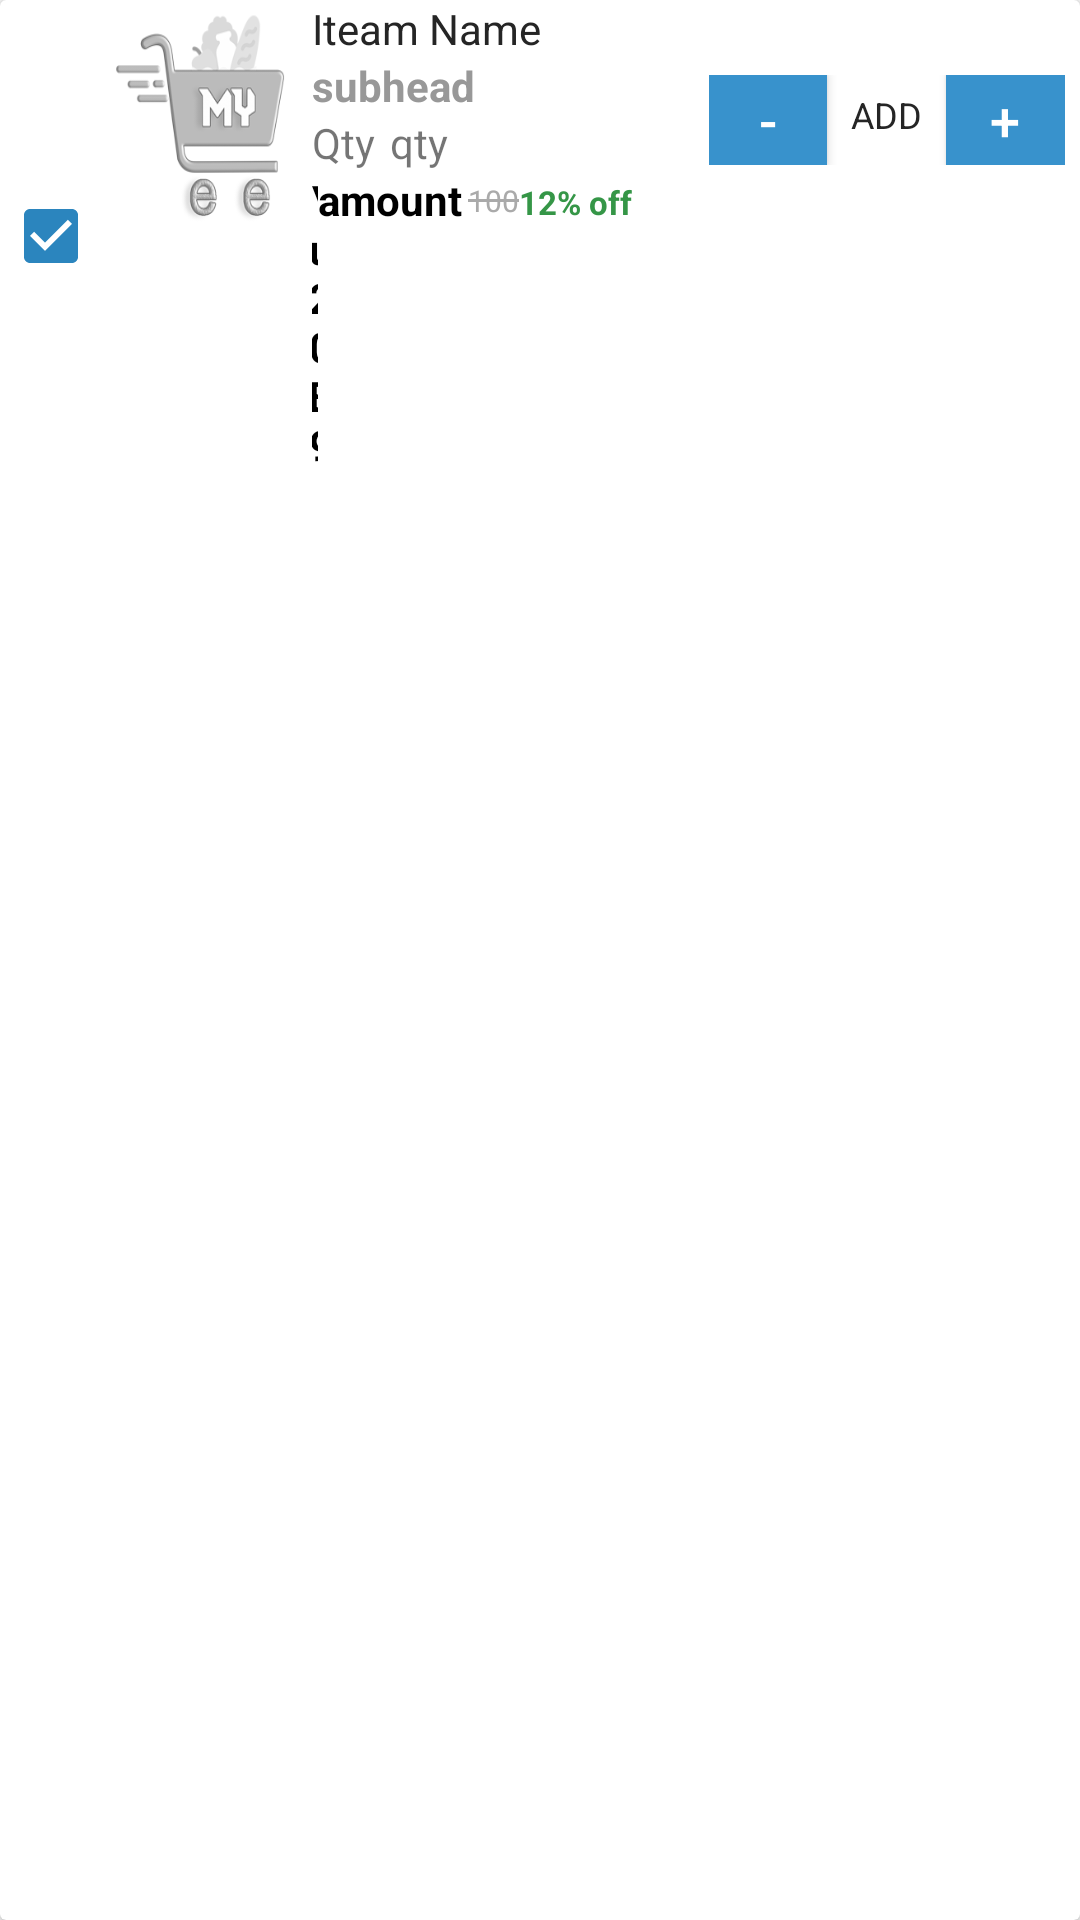

Produce the Android XML layout that renders to this screen, including the resource entries it uses.
<!-- AndroidManifest.xml: application theme AppTheme -->
<!-- res/layout/cart_retrive_design.xml -->
<?xml version="1.0" encoding="utf-8"?>
<androidx.cardview.widget.CardView xmlns:android="http://schemas.android.com/apk/res/android"
    android:layout_width="match_parent"
    android:layout_height="wrap_content"
    xmlns:app="http://schemas.android.com/apk/res-auto"
    android:layout_marginTop="1dp"
    android:layout_marginBottom="1dp"
    android:background="@color/white"
    android:visibility="visible"
    android:id="@+id/cart_parent_card">
    <LinearLayout
        android:layout_width="match_parent"
        android:layout_height="wrap_content"
        android:orientation="vertical"
        android:id="@+id/cart_parent_lin"
        >

        <LinearLayout
            android:layout_width="match_parent"
            android:layout_height="wrap_content"
            android:weightSum="1"
            android:orientation="horizontal"
            android:visibility="visible"

            >

            <CheckBox
                android:id="@+id/cart_checkbox"
                android:layout_width="wrap_content"
                android:layout_height="match_parent"

                android:layout_margin="1dp"
                android:checked="true"

                />
            <ImageView
                android:id="@+id/cart_pic_img"
                android:layout_width="0dp"
                android:layout_height="80dp"
                android:layout_weight=".2"
                android:paddingStart="2dp"
                android:paddingTop="2dp"
                android:paddingEnd="1dp"
                android:paddingBottom="2dp"
                android:src="@drawable/banana"
                android:scaleType="fitXY"
                />

            <LinearLayout
                android:layout_width="0dp"
                android:layout_height="wrap_content"
                android:layout_weight=".4"
                android:orientation="vertical">

                <TextView
                    android:id="@+id/cart_name_txt"
                    android:layout_width="match_parent"
                    android:layout_height="wrap_content"
                    android:paddingStart="5dp"
                    android:text="Iteam Name"
                    android:textColor="@color/deepgray" />

                <TextView
                    android:id="@+id/cart_subhead_txt"
                    android:layout_width="match_parent"
                    android:layout_height="wrap_content"
                    android:paddingStart="5dp"
                    android:text="subhead"
                    android:textColor="@color/lightgray"
                    android:textStyle="bold" />

                <LinearLayout
                    android:layout_width="match_parent"
                    android:layout_height="wrap_content"
                    android:orientation="horizontal"
                    android:weightSum="1">

                    <TextView
                        android:layout_width="0dp"
                        android:layout_height="wrap_content"
                        android:layout_weight=".2"
                        android:paddingStart="5dp"
                        android:text="Qty" />

                    <TextView
                        android:id="@+id/cart_qty_txt"
                        android:layout_width="0dp"
                        android:layout_height="wrap_content"
                        android:layout_weight=".8"
                        android:paddingStart="5dp"
                        android:text="qty"
                        android:textAlignment="textStart" />
                </LinearLayout>

                <LinearLayout
                    android:layout_width="match_parent"
                    android:layout_height="wrap_content"
                    android:baselineAligned="false"
                    android:orientation="horizontal"
                    android:paddingStart="5dp"
                    android:weightSum="1">

                    <TextView
                        android:layout_width="0dp"
                        android:layout_height="wrap_content"
                        android:layout_weight=".1"
                        android:text="\u20B9"
                        android:textAlignment="center"
                        android:textColor="@android:color/black"
                        android:textStyle="bold" />

                    <TextView
                        android:id="@+id/cart_price_txt"
                        android:layout_width="wrap_content"
                        android:layout_height="wrap_content"
                        android:paddingEnd="2dp"
                        android:text="amount"
                        android:textAlignment="textStart"
                        android:textColor="@android:color/black"
                        android:textStyle="bold" />

                    <RelativeLayout
                        android:layout_width="wrap_content"
                        android:layout_height="wrap_content"
                        android:layout_marginTop="3dp"
                        android:layout_marginBottom="2dp">

                        <TextView
                            android:id="@+id/text_view_original_cash_amount"
                            android:layout_width="wrap_content"
                            android:layout_height="wrap_content"
                            android:gravity="start"
                            android:paddingTop="0dp"
                            android:text="100"
                            android:textColor="@android:color/darker_gray"
                            android:textSize="10sp" />

                        <View
                            android:layout_width="wrap_content"
                            android:layout_height="1dp"
                            android:layout_alignStart="@id/text_view_original_cash_amount"
                            android:layout_alignEnd="@id/text_view_original_cash_amount"
                            android:layout_centerVertical="true"
                            android:background="@android:color/darker_gray" />
                    </RelativeLayout>

                    <TextView
                        android:id="@+id/txt_discount_percentage"
                        android:layout_width="wrap_content"
                        android:layout_height="wrap_content"
                        android:layout_gravity="start"
                        android:layout_marginBottom="2dp"
                        android:paddingTop="3dp"
                        android:text="12% off"
                        android:textColor="#359647"
                        android:textSize="11sp"
                        android:textStyle="bold" />
                </LinearLayout>


            </LinearLayout>

            <LinearLayout
                android:layout_width="0dp"
                android:layout_height="wrap_content"
                android:layout_weight=".4"
                android:paddingStart="2dp"
                android:paddingTop="0dp"
                android:paddingEnd="3dp"
                android:orientation="vertical"
                >
                <LinearLayout
                    android:layout_width="match_parent"
                    android:layout_height="30dp"
                    android:orientation="horizontal"
                    android:weightSum=".9"
                    android:layout_marginBottom="1dp"
                    android:layout_marginTop="25dp"
                    android:layout_marginStart="5dp"
                    android:paddingEnd="2dp"
                    >

                    <Button
                        android:id="@+id/cart_order_minus_btn"
                        android:layout_width="0dp"
                        android:layout_height="30dp"
                        android:text="-"
                        android:background="@color/colorPrimary"
                        android:layout_weight=".3"
                        android:textColor="@color/white"
                        android:textSize="18sp"
                        />
                    <TextView
                        android:id="@+id/cart_order_qty_txt"
                        android:layout_width="0dp"
                        android:layout_height="match_parent"
                        android:layout_weight=".3"
                        android:text="ADD"
                        android:paddingTop="5dp"
                        android:textAlignment="center"
                        android:textSize="12sp"
                        android:textColor="@color/deepgray"
                        />
                    <Button
                        android:id="@+id/cart_order_plus_btn"
                        android:layout_width="0dp"
                        android:layout_height="match_parent"
                        android:layout_weight=".3"
                        android:text="+"
                        android:background="@color/colorPrimary"
                        android:textColor="@color/white"
                        android:textSize="18sp"
                        />



                </LinearLayout>


            </LinearLayout>


        </LinearLayout>

    </LinearLayout>
</androidx.cardview.widget.CardView>
<!-- resources referenced by this layout -->
<resources>
  <color name="colorPrimary">#3892cc</color>
  <color name="deepgray">#252525</color>
  <color name="lightgray">#989898</color>
  <color name="white">#ffffff</color>
  <!-- drawable banana: png bitmap (drawable, 18153 bytes) -->
  <style name="AppTheme" parent="Theme.AppCompat.Light.NoActionBar">
  
          
          <item name="windowNoTitle">true</item>
          <item name="windowActionBar">false</item>
          <item name="colorPrimary">@color/colorPrimary</item>
          <item name="colorPrimaryDark">@color/colorPrimaryDark</item>
          <item name="colorAccent">@color/colorAccent</item>
          <item name="colorControlNormal">@color/colorPrimaryDark</item>
          <item name="drawerArrowStyle">@style/DrawerHamburgerStyle</item>
      </style>
  <color name="colorPrimaryDark">#0283d4</color>
  <color name="colorAccent">#d6026eb1</color>
  <style name="DrawerHamburgerStyle" parent="@style/Widget.AppCompat.DrawerArrowToggle">
          <item name="spinBars">true</item>
          <item name="color">@android:color/white</item>
      </style>
</resources>
